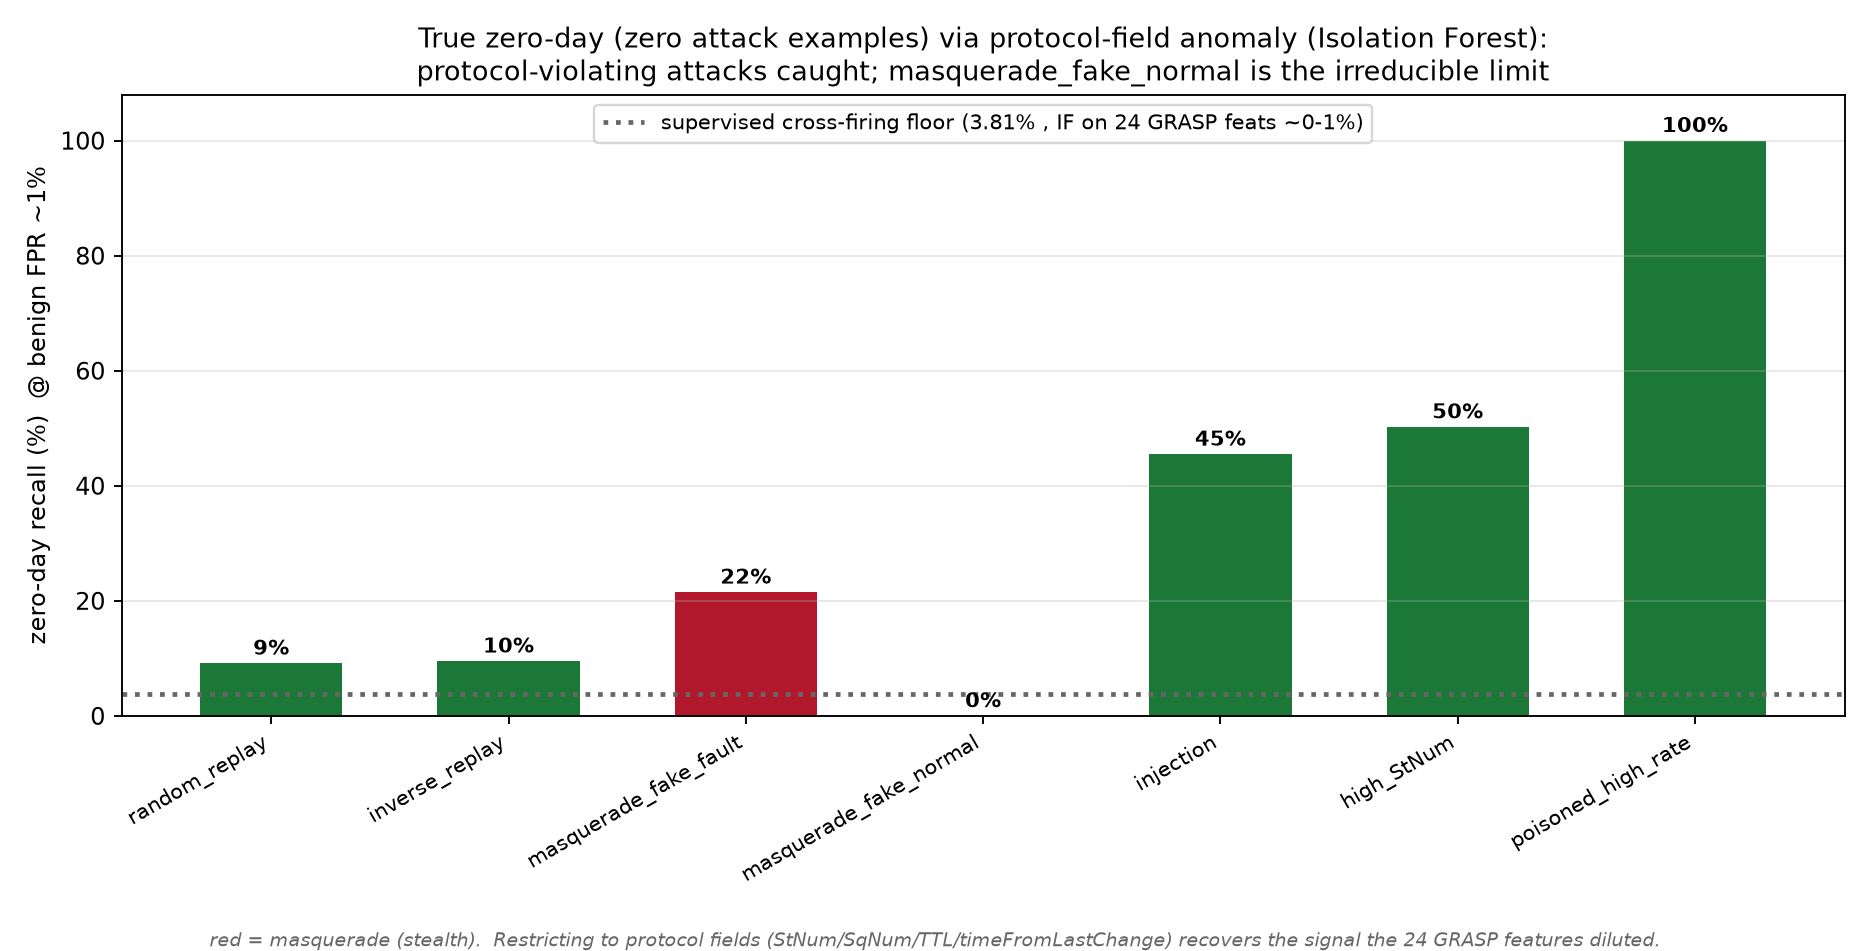

The table this chart was drawn from, first rows:
attack, n, envelope_recall_pct, iso_proto_recall_pct, env_fpr_pct, iso_fpr_pct, xfire_floor_pct
random_replay, 39000, 45.32, 9.14, 10.31, 1.00, 3.81
inverse_replay, 30319, 70.85, 9.51, 10.31, 1.00, 3.81
masquerade_fake_fault, 17200, 100, 21.50, 10.31, 1.00, 3.81
masquerade_fake_normal, 17420, 0.00, 0.00, 10.31, 1.00, 3.81
injection, 39000, 100, 45.48, 10.31, 1.00, 3.81
high_StNum, 39000, 100, 50.22, 10.31, 1.00, 3.81
poisoned_high_rate, 18570, 100, 100, 10.31, 1.00, 3.81
